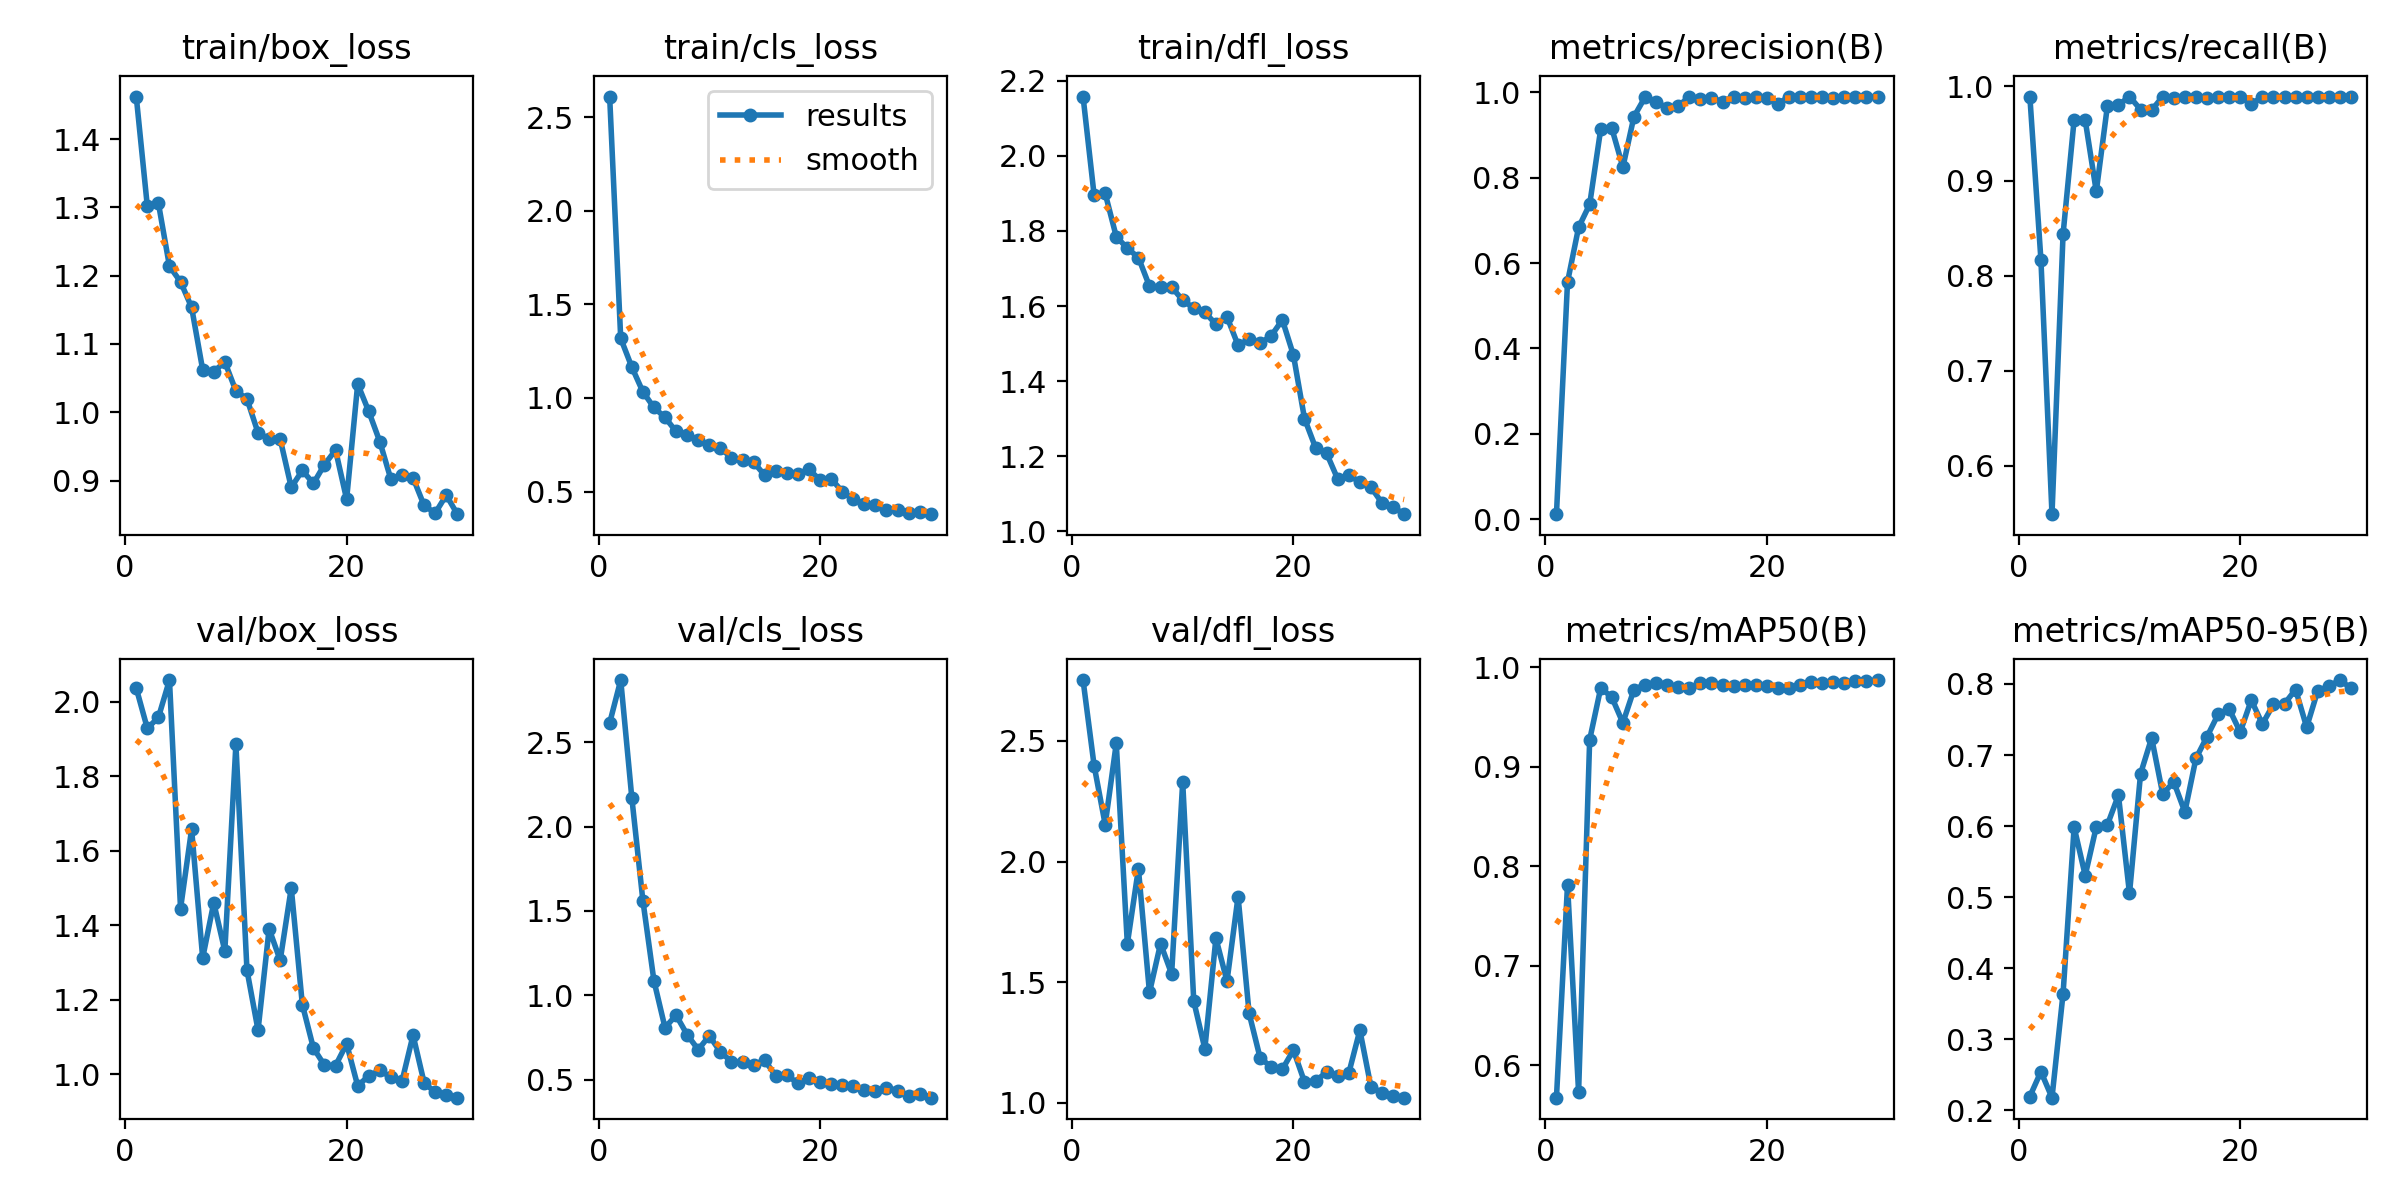

Source data for this figure (header and first rows):
epoch, time, train/box_loss, train/cls_loss, train/dfl_loss, metrics/precision(B), metrics/recall(B), metrics/mAP50(B), metrics/mAP50-95(B), val/box_loss, val/cls_loss, val/dfl_loss, lr/pg0, lr/pg1, lr/pg2
1, 18.96, 1.462, 2.61, 2.158, 0.01188, 0.9889, 0.5676, 0.2194, 2.036, 2.614, 2.753, 0.06746, 0.0003287, 0.0003287
2, 36.72, 1.302, 1.319, 1.895, 0.5555, 0.8169, 0.7814, 0.2544, 1.928, 2.869, 2.398, 0.03444, 0.0006402, 0.0006402
3, 54.26, 1.306, 1.165, 1.9, 0.6836, 0.5489, 0.5732, 0.2177, 1.957, 2.172, 2.153, 0.001393, 0.0009297, 0.0009297
4, 71.72, 1.214, 1.033, 1.785, 0.7374, 0.8438, 0.9269, 0.3641, 2.058, 1.562, 2.49, 0.000901, 0.000901, 0.000901
5, 89.43, 1.191, 0.9493, 1.754, 0.9142, 0.9645, 0.979, 0.5984, 1.444, 1.086, 1.659, 0.000868, 0.000868, 0.000868
6, 107.1, 1.154, 0.8964, 1.729, 0.9158, 0.964, 0.9696, 0.5304, 1.658, 0.8075, 1.97, 0.000835, 0.000835, 0.000835
7, 124.7, 1.062, 0.8212, 1.653, 0.8249, 0.8889, 0.9439, 0.5989, 1.312, 0.8815, 1.457, 0.000802, 0.000802, 0.000802
8, 142.2, 1.06, 0.8033, 1.65, 0.943, 0.9785, 0.9773, 0.6016, 1.46, 0.7658, 1.66, 0.000769, 0.000769, 0.000769
9, 159.7, 1.074, 0.7765, 1.651, 0.9885, 0.98, 0.9823, 0.6435, 1.33, 0.6772, 1.534, 0.000736, 0.000736, 0.000736
10, 177.4, 1.031, 0.7465, 1.616, 0.9783, 0.9889, 0.9839, 0.5052, 1.885, 0.7596, 2.33, 0.000703, 0.000703, 0.000703
11, 195, 1.02, 0.7339, 1.595, 0.9628, 0.9752, 0.9816, 0.6737, 1.279, 0.6636, 1.421, 0.00067, 0.00067, 0.00067
12, 212.6, 0.97, 0.6797, 1.583, 0.9684, 0.9746, 0.9799, 0.724, 1.118, 0.6065, 1.224, 0.000637, 0.000637, 0.000637
13, 230.3, 0.961, 0.6687, 1.552, 0.9891, 0.9889, 0.9785, 0.6452, 1.39, 0.6022, 1.682, 0.000604, 0.000604, 0.000604
14, 248, 0.9608, 0.6572, 1.571, 0.9838, 0.9874, 0.9836, 0.6621, 1.306, 0.5872, 1.504, 0.000571, 0.000571, 0.000571
15, 266, 0.8901, 0.5876, 1.496, 0.9872, 0.9889, 0.9838, 0.6199, 1.5, 0.6145, 1.855, 0.000538, 0.000538, 0.000538
16, 283.8, 0.9149, 0.6076, 1.511, 0.978, 0.9889, 0.9821, 0.6953, 1.187, 0.5219, 1.37, 0.000505, 0.000505, 0.000505
17, 301.4, 0.8958, 0.599, 1.501, 0.9895, 0.9871, 0.9811, 0.7257, 1.07, 0.5264, 1.184, 0.000472, 0.000472, 0.000472
18, 319, 0.9235, 0.5946, 1.521, 0.9877, 0.9889, 0.9823, 0.7571, 1.024, 0.4776, 1.149, 0.000439, 0.000439, 0.000439
19, 336.7, 0.9446, 0.6194, 1.563, 0.9893, 0.9889, 0.9817, 0.7649, 1.023, 0.5085, 1.139, 0.000406, 0.000406, 0.000406
20, 354.4, 0.8728, 0.5616, 1.469, 0.9875, 0.9889, 0.981, 0.7323, 1.081, 0.4832, 1.218, 0.000373, 0.000373, 0.000373
21, 384.3, 1.041, 0.5694, 1.3, 0.9737, 0.981, 0.9794, 0.7774, 0.9688, 0.4755, 1.086, 0.00034, 0.00034, 0.00034
22, 401.7, 1.001, 0.5006, 1.223, 0.9891, 0.9885, 0.9793, 0.7435, 0.9955, 0.4662, 1.091, 0.000307, 0.000307, 0.000307
23, 421.1, 0.9569, 0.4609, 1.207, 0.9888, 0.9889, 0.982, 0.7713, 1.01, 0.4622, 1.126, 0.000274, 0.000274, 0.000274
24, 440.8, 0.9019, 0.4351, 1.139, 0.9884, 0.9889, 0.9854, 0.7721, 0.9919, 0.4382, 1.109, 0.000241, 0.000241, 0.000241
25, 459.5, 0.9082, 0.4269, 1.15, 0.9901, 0.9889, 0.9842, 0.7922, 0.981, 0.4298, 1.123, 0.000208, 0.000208, 0.000208
26, 478.5, 0.904, 0.404, 1.131, 0.9871, 0.988, 0.9851, 0.7391, 1.105, 0.4522, 1.301, 0.000175, 0.000175, 0.000175
27, 497.8, 0.8636, 0.3996, 1.117, 0.9897, 0.9889, 0.9843, 0.7904, 0.977, 0.4348, 1.066, 0.000142, 0.000142, 0.000142
28, 515.8, 0.8524, 0.3877, 1.075, 0.9896, 0.9889, 0.986, 0.7967, 0.9511, 0.4003, 1.041, 0.000109, 0.000109, 0.000109
29, 533.3, 0.8787, 0.3904, 1.065, 0.9897, 0.9889, 0.9857, 0.8055, 0.9439, 0.4116, 1.028, 7.6e-05, 7.6e-05, 7.6e-05
30, 550.7, 0.8508, 0.3795, 1.045, 0.9899, 0.9889, 0.9869, 0.7941, 0.9369, 0.3924, 1.021, 4.3e-05, 4.3e-05, 4.3e-05
